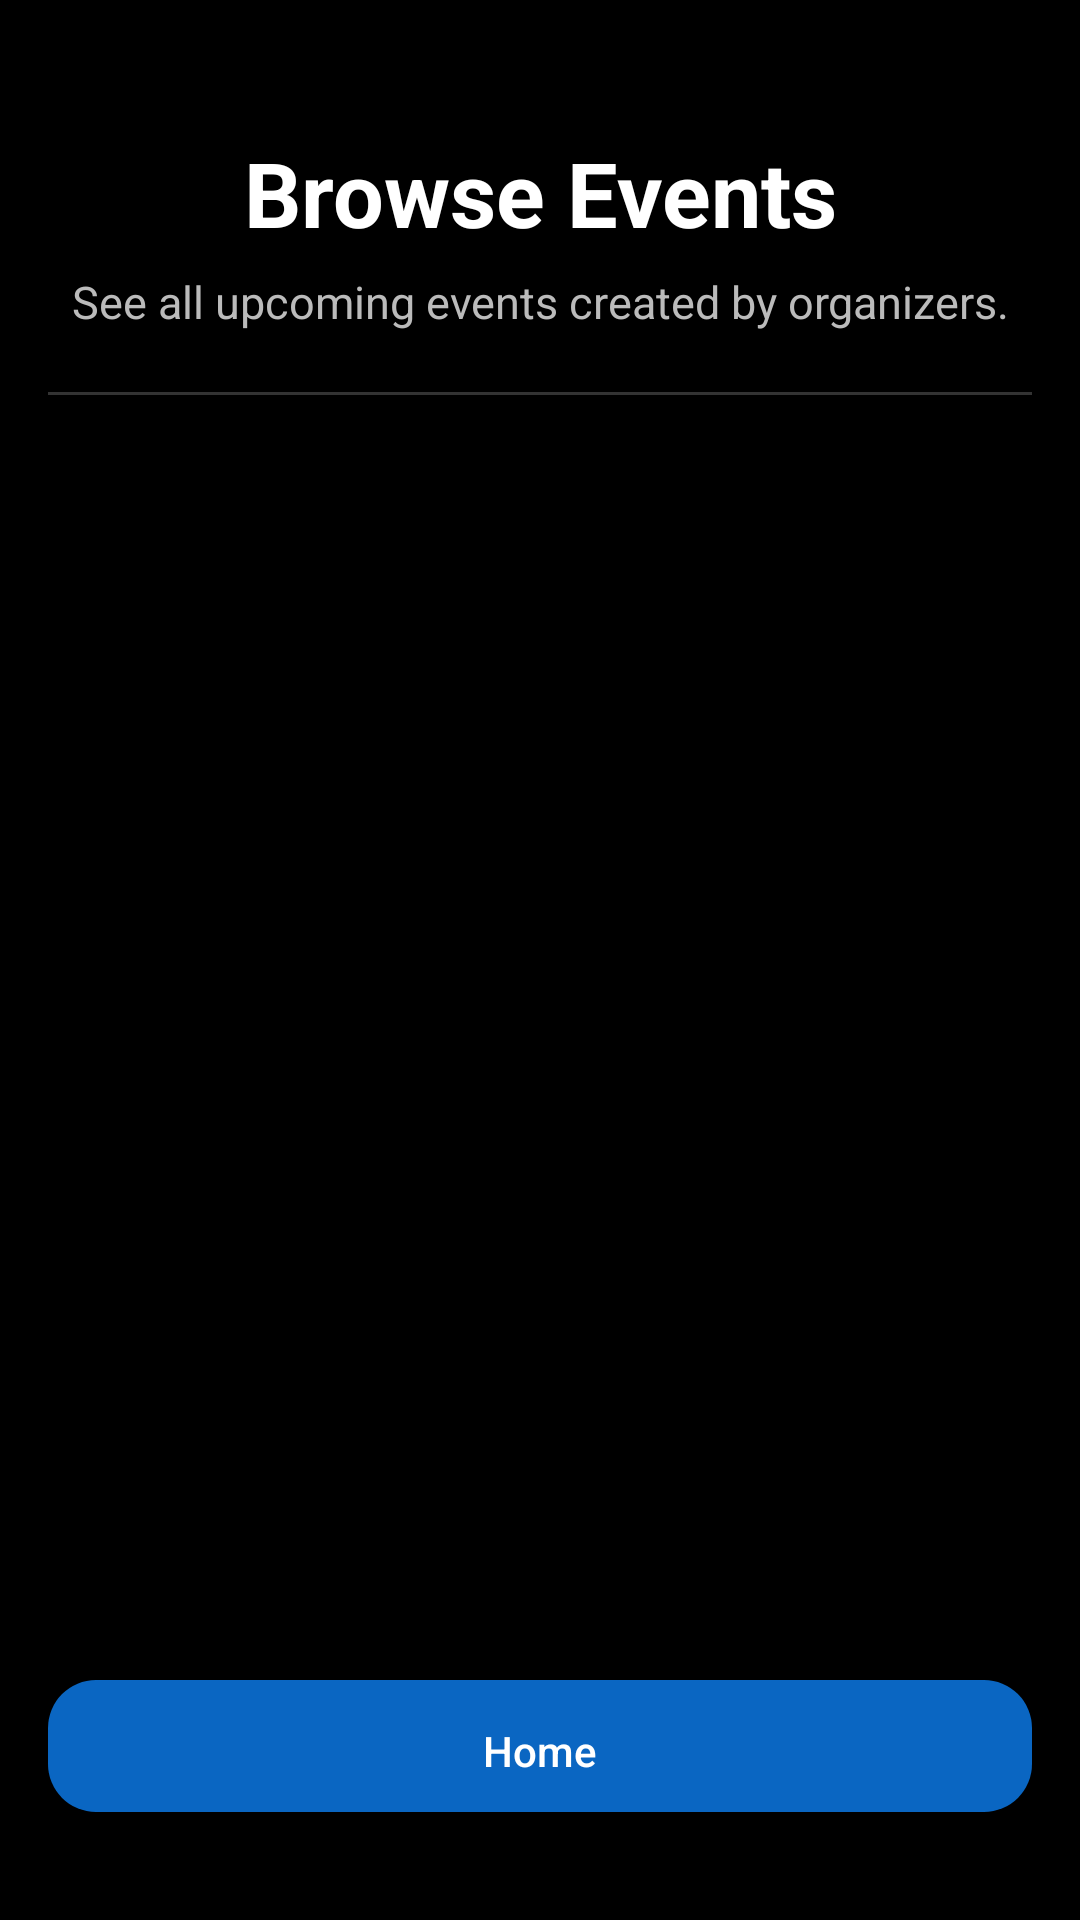

Android layout source for this screen:
<!-- AndroidManifest.xml: application theme Theme.IndeedGambling -->
<!-- res/layout/organization_browse_fragment.xml -->
<?xml version="1.0" encoding="utf-8"?>
<androidx.constraintlayout.widget.ConstraintLayout
    xmlns:android="http://schemas.android.com/apk/res/android"
    xmlns:app="http://schemas.android.com/apk/res-auto"
    android:layout_width="match_parent"
    android:layout_height="match_parent"
    android:padding="16dp"
    android:background="#000000">

    

    
    <TextView
        android:id="@+id/org_heading"
        android:layout_width="wrap_content"
        android:layout_height="wrap_content"
        android:layout_marginTop="28dp"
        android:gravity="center"
        android:text="Browse Events"
        android:textColor="#FFFFFF"
        android:textSize="30sp"
        android:textStyle="bold"
        app:layout_constraintEnd_toEndOf="parent"
        app:layout_constraintStart_toStartOf="parent"
        app:layout_constraintTop_toTopOf="parent" />

    <TextView
        android:id="@+id/org_quote"
        android:layout_width="wrap_content"
        android:layout_height="wrap_content"
        android:text="See all upcoming events created by organizers."
        android:textSize="15sp"
        android:textColor="#BBBBBB"
        android:layout_marginTop="6dp"
        android:gravity="center"
        app:layout_constraintTop_toBottomOf="@id/org_heading"
        app:layout_constraintStart_toStartOf="parent"
        app:layout_constraintEnd_toEndOf="parent" />

    
    <View
        android:id="@+id/org_divider"
        android:layout_width="0dp"
        android:layout_height="1dp"
        android:background="#333333"
        android:layout_marginTop="20dp"
        app:layout_constraintTop_toBottomOf="@id/org_quote"
        app:layout_constraintStart_toStartOf="parent"
        app:layout_constraintEnd_toEndOf="parent" />



    










    
    <androidx.recyclerview.widget.RecyclerView
        android:id="@+id/org_browse_recycler"
        android:layout_width="0dp"
        android:layout_height="0dp"
        android:layout_marginTop="12dp"
        app:layout_constraintTop_toBottomOf="@id/org_divider"
        app:layout_constraintBottom_toBottomOf="parent"
        app:layout_constraintStart_toStartOf="parent"
        app:layout_constraintEnd_toEndOf="parent" />
    <Button
        android:id="@+id/org_browse_home"
        android:layout_width="0dp"
        android:layout_height="44dp"
        android:text="Home"
        android:textAllCaps="false"
        android:textColor="#FFFFFF"
        android:background="@drawable/bg_button_primary"
        android:layout_marginBottom="20dp"
        app:layout_constraintBottom_toBottomOf="parent"
        app:layout_constraintStart_toStartOf="parent"
        app:layout_constraintEnd_toEndOf="parent" />

</androidx.constraintlayout.widget.ConstraintLayout>
<!-- resources referenced by this layout -->
<resources>
  <!-- drawable bg_button_primary (drawable) -->
  <?xml version="1.0" encoding="utf-8"?>
  <shape xmlns:android="http://schemas.android.com/apk/res/android">
      <solid android:color="#0A66C2" />
      <corners android:radius="16dp" />
      <padding
          android:left="14dp"
          android:top="14dp"
          android:right="14dp"
          android:bottom="14dp" />
  </shape>
  <style name="Theme.IndeedGambling" parent="Base.Theme.IndeedGambling" />
  <style name="Base.Theme.IndeedGambling" parent="Theme.Material3.DayNight.NoActionBar">
  
          
          <item name="android:windowBackground">@color/dark_background</item>
          <item name="colorSurface">@color/dark_background</item>
  
          
          <item name="colorPrimary">@color/indeed_color</item>   
          <item name="colorOnPrimary">@color/black</item>        
  
          
          <item name="android:textColor">@color/white</item>
          <item name="colorOnBackground">@color/white</item>
          <item name="colorOnSurface">@color/white</item>
  
      </style>
  <color name="dark_background">#FF121212</color>
  <color name="indeed_color">#0A66C2</color>
  <color name="black">#FF000000</color>
  <color name="white">#FFFFFFFF</color>
</resources>
